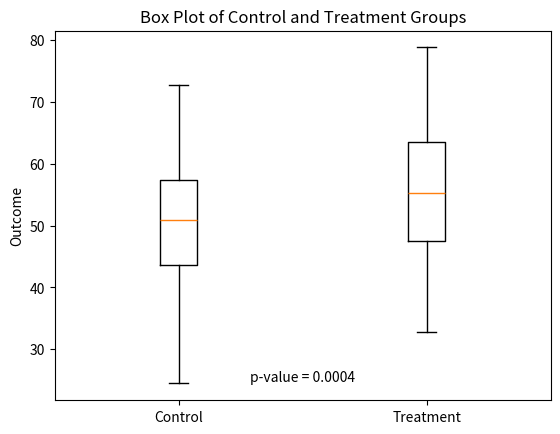

Here is the Python script that generated this plot:
import numpy as np
from scipy.stats import ttest_ind
import matplotlib.pyplot as plt
# Generate sample data
np.random.seed(0)
control_group = np.random.normal(loc=50, scale=10, size=100)
treatment_group = np.random.normal(loc=55, scale=10, size=100)
# Perform t-test
t_statistic, p_value = ttest_ind(control_group, treatment_group)
# Create box plot
plt.boxplot([control_group, treatment_group], labels=['Control', 'Treatment'])
plt.ylabel('Outcome')
plt.title('Box Plot of Control and Treatment Groups')

# Annotate p-value
plt.annotate(f'p-value = {p_value:.4f}', xy=(0.5, 0.05), xycoords='axes fraction', ha='center')

# Show the plot
plt.show()
